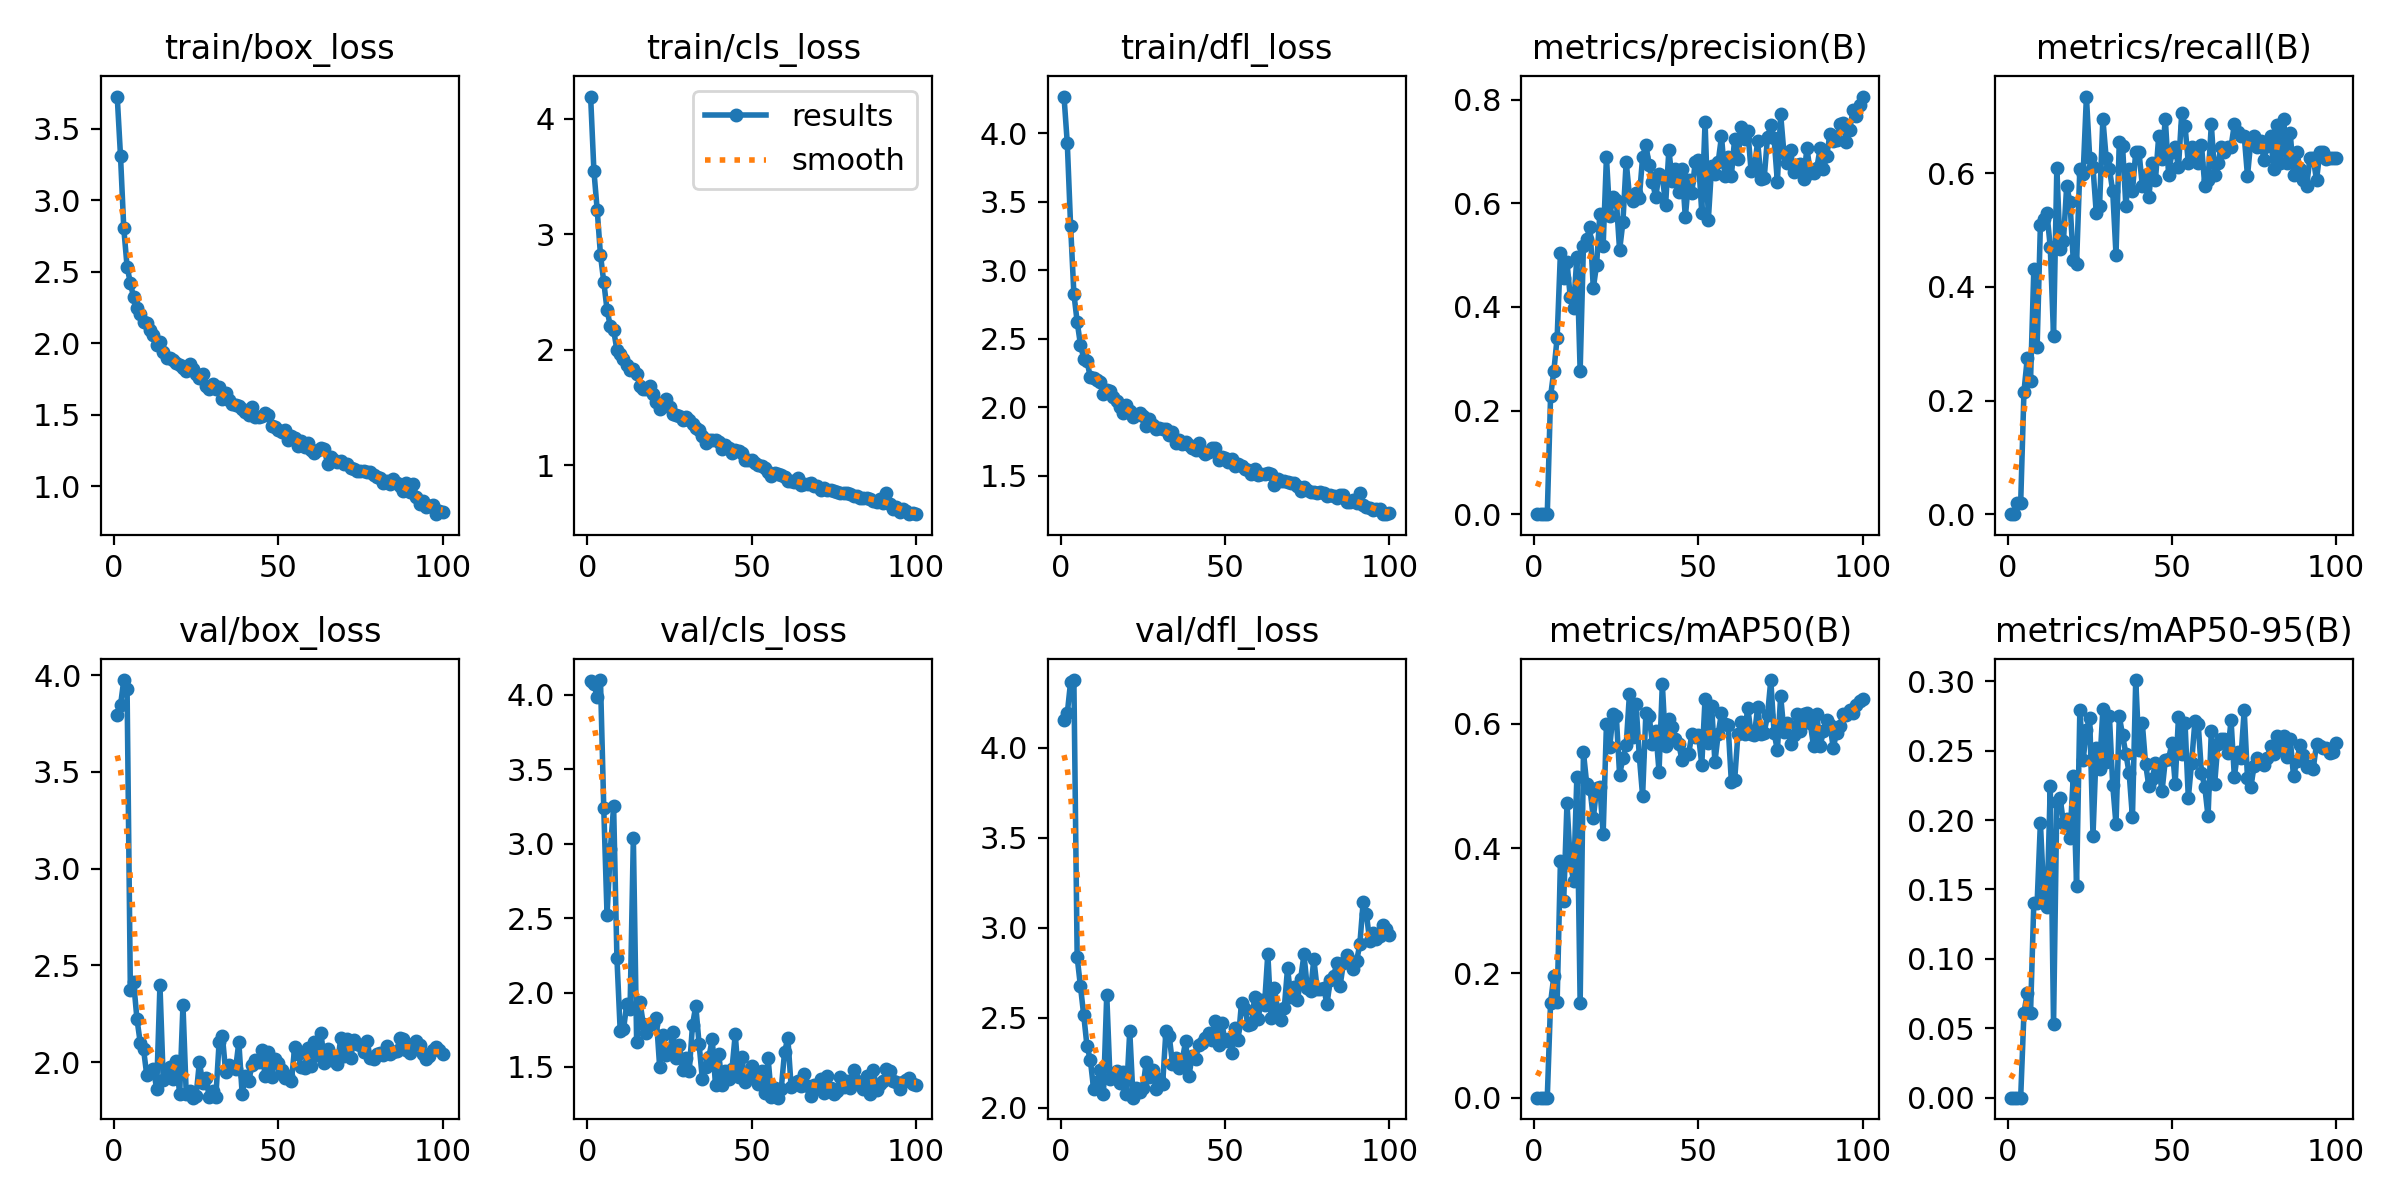

The data file committed next to this chart (first rows):
epoch, time, train/box_loss, train/cls_loss, train/dfl_loss, metrics/precision(B), metrics/recall(B), metrics/mAP50(B), metrics/mAP50-95(B), val/box_loss, val/cls_loss, val/dfl_loss, lr/pg0, lr/pg1, lr/pg2
1, 1.48, 3.726, 4.193, 4.266, 0, 0, 0, 0, 3.795, 4.092, 4.156, 0.00046, 0.00046, 0.00046
2, 2.854, 3.311, 3.55, 3.924, 0, 0, 0, 0, 3.844, 4.076, 4.192, 0.0009307, 0.0009307, 0.0009307
3, 4.168, 2.803, 3.211, 3.326, 0.00017, 0.01961, 9e-05, 2e-05, 3.975, 3.984, 4.366, 0.001392, 0.001392, 0.001392
4, 5.479, 2.536, 2.819, 2.829, 0.00017, 0.01961, 9e-05, 3e-05, 3.93, 4.1, 4.376, 0.001844, 0.001844, 0.001844
5, 6.872, 2.421, 2.587, 2.623, 0.2274, 0.2157, 0.1524, 0.06135, 2.373, 3.239, 2.837, 0.001921, 0.001921, 0.001921
6, 8.248, 2.321, 2.343, 2.457, 0.2766, 0.2745, 0.1948, 0.07512, 2.413, 2.518, 2.675, 0.001901, 0.001901, 0.001901
7, 9.659, 2.249, 2.203, 2.355, 0.3401, 0.2353, 0.1536, 0.06106, 2.224, 2.961, 2.514, 0.001881, 0.001881, 0.001881
8, 10.96, 2.207, 2.17, 2.338, 0.5048, 0.4314, 0.379, 0.1405, 2.101, 3.251, 2.341, 0.001861, 0.001861, 0.001861
9, 12.31, 2.151, 1.995, 2.218, 0.4556, 0.2941, 0.3159, 0.1401, 2.069, 2.233, 2.268, 0.001842, 0.001842, 0.001842
10, 13.63, 2.141, 1.966, 2.215, 0.4859, 0.5097, 0.4734, 0.1981, 1.931, 1.743, 2.106, 0.001822, 0.001822, 0.001822
11, 15.02, 2.093, 1.915, 2.201, 0.4185, 0.5196, 0.3768, 0.1477, 1.957, 1.753, 2.144, 0.001802, 0.001802, 0.001802
12, 16.3, 2.061, 1.869, 2.185, 0.3977, 0.5294, 0.3477, 0.1374, 1.967, 1.92, 2.212, 0.001782, 0.001782, 0.001782
13, 17.58, 1.99, 1.825, 2.097, 0.4964, 0.4706, 0.5143, 0.2242, 1.861, 1.887, 2.076, 0.001762, 0.001762, 0.001762
14, 18.98, 2.009, 1.832, 2.124, 0.2769, 0.3137, 0.1516, 0.05279, 2.398, 3.04, 2.628, 0.001743, 0.001743, 0.001743
15, 20.25, 1.937, 1.79, 2.115, 0.5174, 0.6095, 0.5543, 0.2132, 1.91, 1.67, 2.16, 0.001723, 0.001723, 0.001723
16, 21.57, 1.895, 1.688, 2.074, 0.5312, 0.4667, 0.5033, 0.216, 1.954, 1.939, 2.176, 0.001703, 0.001703, 0.001703
17, 22.84, 1.897, 1.661, 2.042, 0.5549, 0.4804, 0.4954, 0.198, 1.973, 1.792, 2.205, 0.001683, 0.001683, 0.001683
18, 24.11, 1.882, 1.657, 2.002, 0.4364, 0.5784, 0.4484, 0.2007, 1.914, 1.731, 2.138, 0.001663, 0.001663, 0.001663
19, 25.32, 1.86, 1.685, 1.958, 0.4811, 0.549, 0.4961, 0.1873, 2.005, 1.785, 2.197, 0.001644, 0.001644, 0.001644
20, 26.53, 1.848, 1.615, 2.014, 0.58, 0.4468, 0.498, 0.2318, 1.834, 1.787, 2.077, 0.001624, 0.001624, 0.001624
21, 27.9, 1.824, 1.549, 1.972, 0.5183, 0.4412, 0.4234, 0.1526, 2.295, 1.828, 2.426, 0.001604, 0.001604, 0.001604
22, 29.18, 1.804, 1.484, 1.929, 0.6892, 0.6078, 0.5992, 0.2791, 1.834, 1.501, 2.056, 0.001584, 0.001584, 0.001584
23, 30.53, 1.854, 1.534, 1.945, 0.5756, 0.5984, 0.5627, 0.2432, 1.849, 1.714, 2.109, 0.001564, 0.001564, 0.001564
24, 31.84, 1.818, 1.571, 1.959, 0.6113, 0.7353, 0.6152, 0.2647, 1.817, 1.582, 2.088, 0.001545, 0.001545, 0.001545
25, 33.13, 1.785, 1.506, 1.938, 0.6069, 0.6274, 0.6124, 0.2737, 1.827, 1.599, 2.11, 0.001525, 0.001525, 0.001525
26, 34.43, 1.756, 1.444, 1.865, 0.5092, 0.6104, 0.5181, 0.1888, 2.001, 1.733, 2.253, 0.001505, 0.001505, 0.001505
27, 35.72, 1.786, 1.435, 1.916, 0.5632, 0.5294, 0.5443, 0.2519, 1.893, 1.562, 2.173, 0.001485, 0.001485, 0.001485
28, 37, 1.701, 1.422, 1.87, 0.6804, 0.5426, 0.5652, 0.2371, 1.919, 1.649, 2.209, 0.001465, 0.001465, 0.001465
29, 38.26, 1.677, 1.392, 1.842, 0.6147, 0.6961, 0.6478, 0.2797, 1.818, 1.479, 2.102, 0.001446, 0.001446, 0.001446
30, 39.53, 1.714, 1.414, 1.851, 0.604, 0.6274, 0.5782, 0.2419, 1.853, 1.56, 2.16, 0.001426, 0.001426, 0.001426
31, 40.72, 1.678, 1.387, 1.839, 0.62, 0.6079, 0.6323, 0.2747, 1.82, 1.471, 2.131, 0.001406, 0.001406, 0.001406
32, 41.92, 1.692, 1.36, 1.841, 0.6107, 0.5686, 0.5476, 0.2253, 2.104, 1.783, 2.425, 0.001386, 0.001386, 0.001386
33, 43.13, 1.609, 1.322, 1.801, 0.6894, 0.4569, 0.4841, 0.1968, 2.135, 1.91, 2.4, 0.001366, 0.001366, 0.001366
34, 44.33, 1.653, 1.3, 1.821, 0.7125, 0.6559, 0.6176, 0.2747, 1.948, 1.653, 2.244, 0.001347, 0.001347, 0.001347
35, 45.52, 1.601, 1.252, 1.739, 0.6738, 0.6479, 0.6118, 0.2612, 1.987, 1.416, 2.274, 0.001327, 0.001327, 0.001327
36, 46.73, 1.572, 1.194, 1.761, 0.6408, 0.5423, 0.5675, 0.2476, 1.976, 1.502, 2.219, 0.001307, 0.001307, 0.001307
37, 47.96, 1.568, 1.216, 1.73, 0.6123, 0.6078, 0.5889, 0.2338, 1.965, 1.568, 2.267, 0.001287, 0.001287, 0.001287
38, 49.16, 1.558, 1.219, 1.747, 0.6567, 0.5686, 0.5229, 0.2019, 2.104, 1.686, 2.371, 0.001267, 0.001267, 0.001267
39, 50.43, 1.543, 1.221, 1.724, 0.6527, 0.6372, 0.6641, 0.3008, 1.838, 1.377, 2.177, 0.001248, 0.001248, 0.001248
40, 51.78, 1.518, 1.196, 1.703, 0.5975, 0.6372, 0.5637, 0.2501, 1.926, 1.585, 2.29, 0.001228, 0.001228, 0.001228
41, 53.07, 1.501, 1.136, 1.685, 0.7038, 0.5784, 0.6078, 0.2698, 1.904, 1.379, 2.273, 0.001208, 0.001208, 0.001208
42, 54.36, 1.554, 1.169, 1.74, 0.6422, 0.598, 0.5954, 0.2403, 1.984, 1.474, 2.346, 0.001188, 0.001188, 0.001188
43, 55.6, 1.482, 1.146, 1.679, 0.6663, 0.5588, 0.575, 0.2244, 2.012, 1.417, 2.363, 0.001168, 0.001168, 0.001168
44, 56.89, 1.484, 1.102, 1.662, 0.6213, 0.6177, 0.5673, 0.2294, 2.002, 1.483, 2.387, 0.001149, 0.001149, 0.001149
45, 58.17, 1.494, 1.127, 1.675, 0.6667, 0.5882, 0.5416, 0.2409, 2.065, 1.72, 2.417, 0.001129, 0.001129, 0.001129
46, 59.48, 1.514, 1.125, 1.699, 0.5729, 0.6667, 0.5518, 0.2375, 1.927, 1.429, 2.374, 0.001109, 0.001109, 0.001109
47, 60.79, 1.497, 1.106, 1.702, 0.6454, 0.6247, 0.5513, 0.2206, 2.052, 1.566, 2.481, 0.001089, 0.001089, 0.001089
48, 62.06, 1.419, 1.04, 1.612, 0.6202, 0.6961, 0.5834, 0.2433, 1.925, 1.399, 2.348, 0.001069, 0.001069, 0.001069
49, 63.35, 1.417, 1.041, 1.639, 0.6793, 0.598, 0.5782, 0.2439, 2.018, 1.439, 2.47, 0.00105, 0.00105, 0.00105
50, 64.66, 1.393, 1.04, 1.631, 0.6835, 0.6372, 0.5818, 0.2554, 1.997, 1.504, 2.37, 0.00103, 0.00103, 0.00103
51, 65.96, 1.381, 1.019, 1.599, 0.582, 0.6471, 0.5339, 0.2262, 1.957, 1.421, 2.381, 0.00101, 0.00101, 0.00101
52, 67.26, 1.391, 1, 1.619, 0.7569, 0.6105, 0.6403, 0.2741, 1.919, 1.384, 2.302, 0.0009902, 0.0009902, 0.0009902
53, 68.58, 1.324, 0.9897, 1.574, 0.5685, 0.7059, 0.5695, 0.2475, 1.931, 1.474, 2.445, 0.0009704, 0.0009704, 0.0009704
54, 69.88, 1.351, 0.9758, 1.586, 0.6722, 0.6837, 0.6288, 0.2698, 1.905, 1.323, 2.377, 0.0009506, 0.0009506, 0.0009506
55, 71.13, 1.335, 0.9371, 1.573, 0.6561, 0.6177, 0.5384, 0.2159, 2.078, 1.557, 2.583, 0.0009308, 0.0009308, 0.0009308
56, 72.33, 1.278, 0.9081, 1.551, 0.6803, 0.6466, 0.5836, 0.2414, 2.044, 1.299, 2.548, 0.000911, 0.000911, 0.000911
57, 73.53, 1.319, 0.9273, 1.541, 0.7291, 0.6334, 0.6178, 0.271, 1.976, 1.356, 2.461, 0.0008912, 0.0008912, 0.0008912
58, 74.71, 1.271, 0.9256, 1.511, 0.6533, 0.6177, 0.6003, 0.2694, 1.968, 1.294, 2.464, 0.0008714, 0.0008714, 0.0008714
59, 75.91, 1.305, 0.9097, 1.551, 0.6886, 0.6504, 0.5979, 0.2342, 2.074, 1.355, 2.616, 0.0008516, 0.0008516, 0.0008516
60, 77.21, 1.256, 0.8925, 1.504, 0.6534, 0.5784, 0.5065, 0.2239, 1.979, 1.599, 2.491, 0.0008318, 0.0008318, 0.0008318
... 40 more rows
